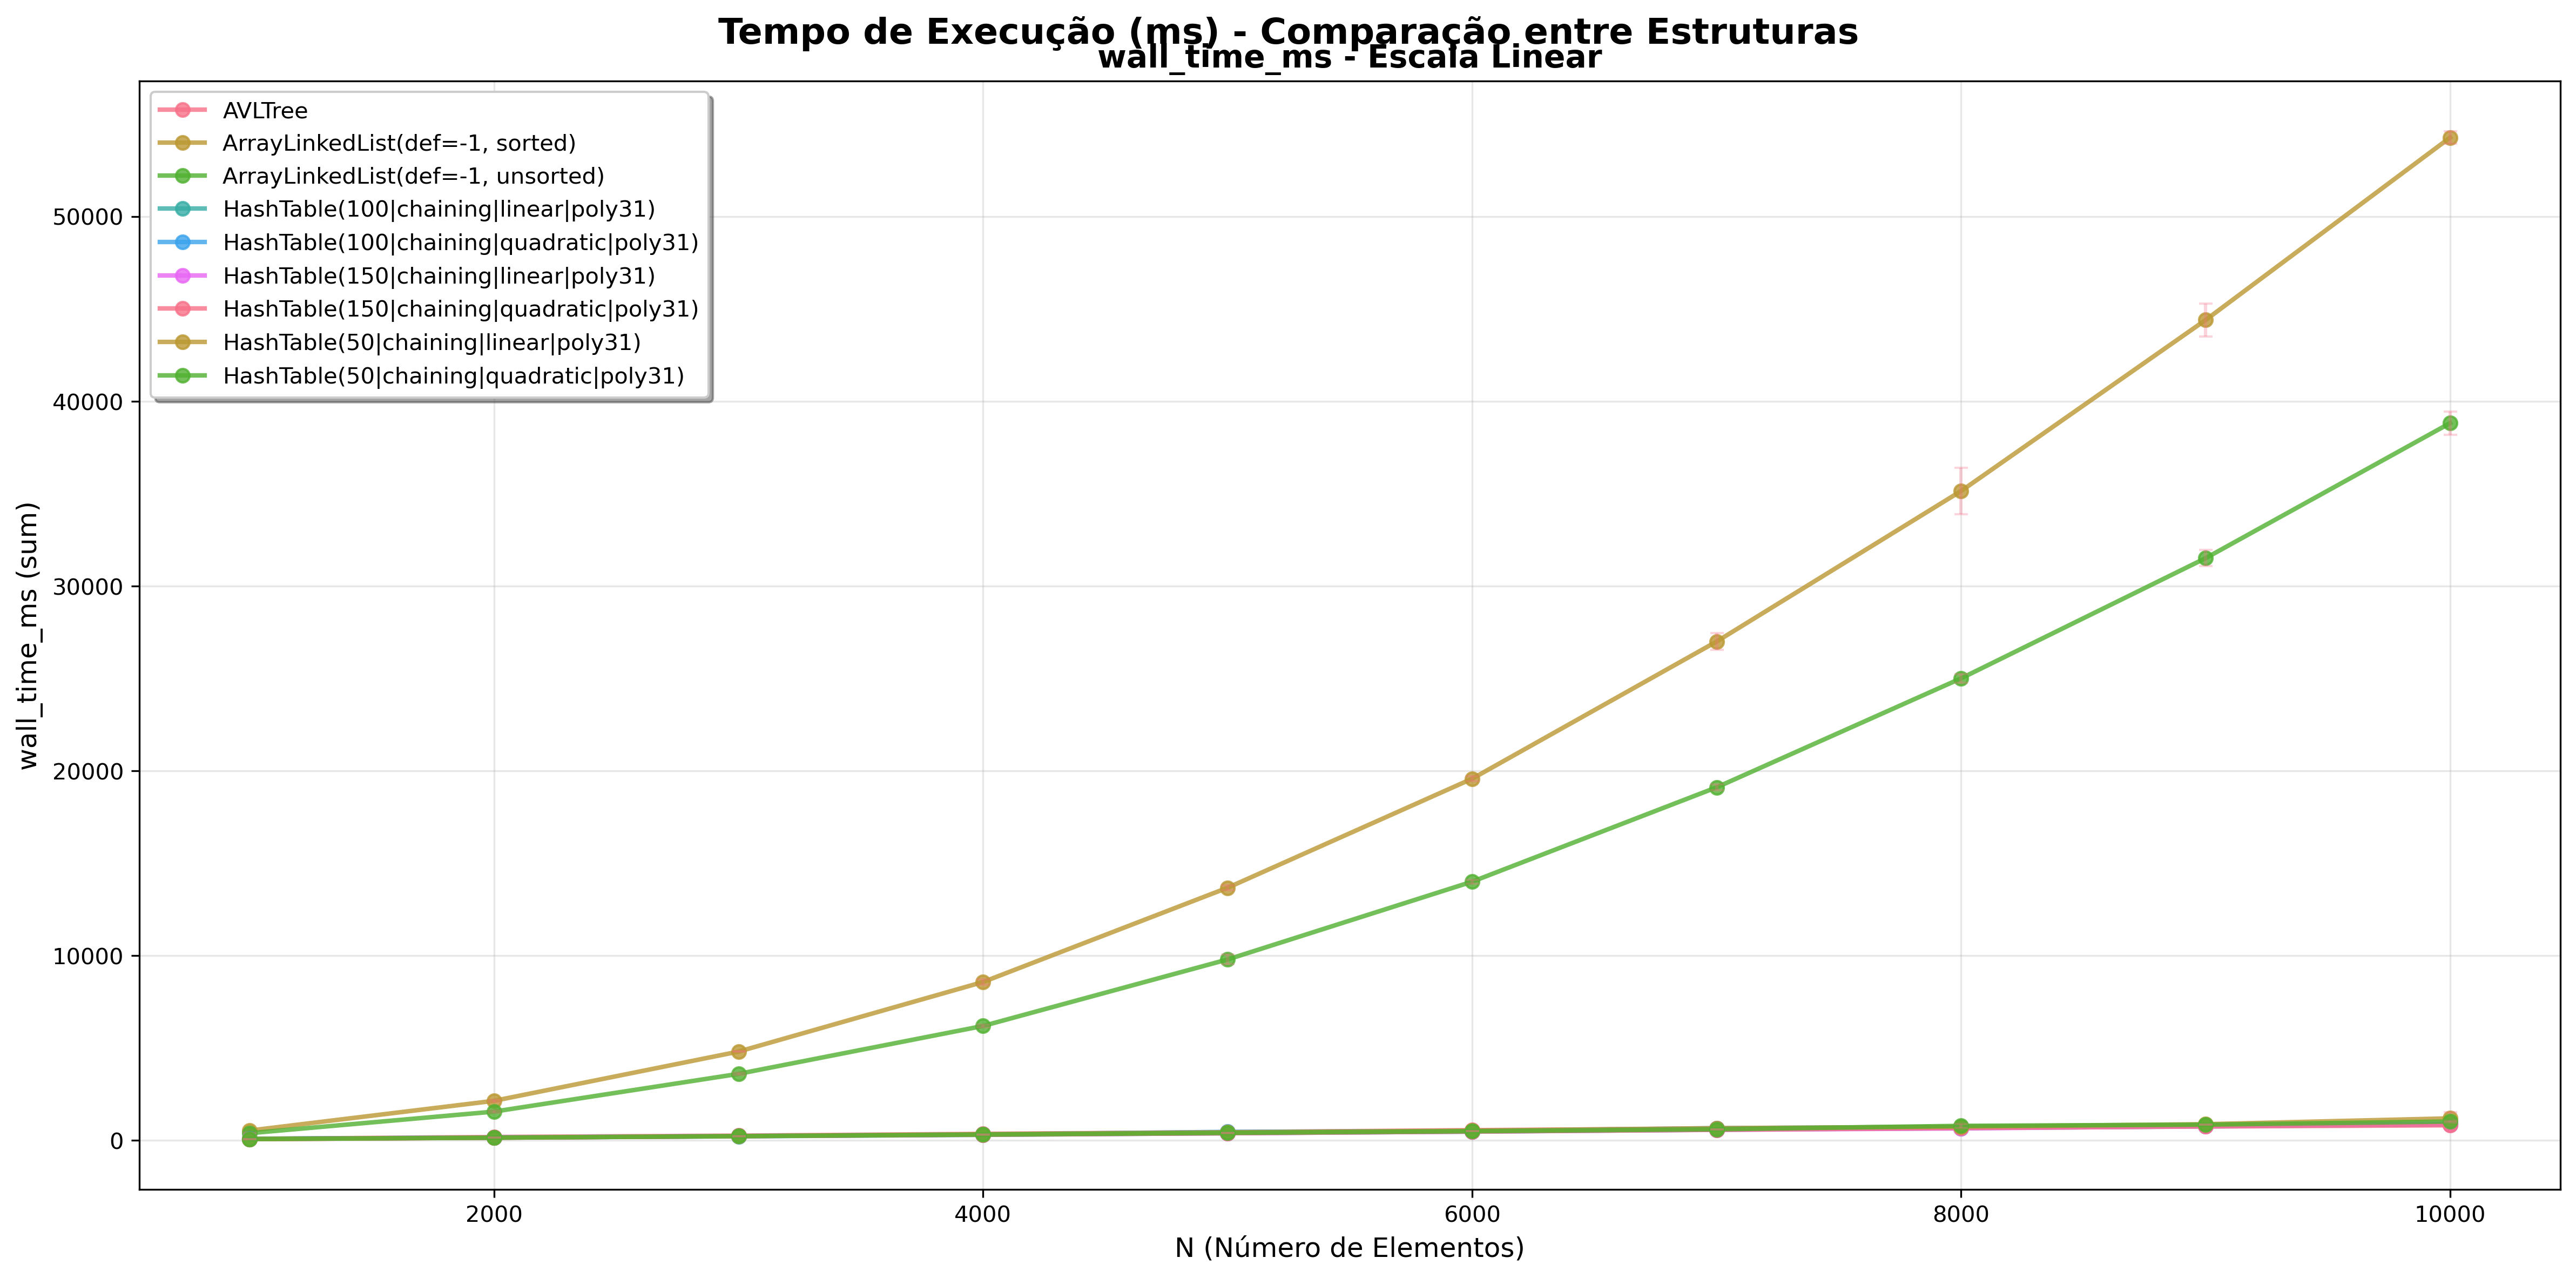

Source data for this figure (header and first rows):
ds_name, instances, metric, mean_per_round, rounds, std_per_round
AVLTree, 1000, wall_time_ms, 81.75, 5, 1.68
AVLTree, 2000, wall_time_ms, 185.1, 5, 23.75
AVLTree, 3000, wall_time_ms, 257.4, 5, 4.675
AVLTree, 4000, wall_time_ms, 353.2, 5, 9.444
AVLTree, 5000, wall_time_ms, 444.7, 5, 5.237
AVLTree, 6000, wall_time_ms, 554, 5, 45.08
AVLTree, 7000, wall_time_ms, 636.8, 5, 6.479
AVLTree, 8000, wall_time_ms, 734.3, 5, 32.24
AVLTree, 9000, wall_time_ms, 807.6, 5, 8.221
AVLTree, 10000, wall_time_ms, 914.9, 5, 3.045
ArrayLinkedList(def=-1, sorted), 1000, wall_time_ms, 532.3, 5, 17.09
ArrayLinkedList(def=-1, sorted), 2000, wall_time_ms, 2142, 5, 48.37
ArrayLinkedList(def=-1, sorted), 3000, wall_time_ms, 4807, 5, 12.38
ArrayLinkedList(def=-1, sorted), 4000, wall_time_ms, 8573, 5, 152.6
ArrayLinkedList(def=-1, sorted), 5000, wall_time_ms, 13674, 5, 126.9
ArrayLinkedList(def=-1, sorted), 6000, wall_time_ms, 19574, 5, 130.3
ArrayLinkedList(def=-1, sorted), 7000, wall_time_ms, 27000, 5, 448.2
ArrayLinkedList(def=-1, sorted), 8000, wall_time_ms, 35149, 5, 1248
ArrayLinkedList(def=-1, sorted), 9000, wall_time_ms, 44405, 5, 890.1
ArrayLinkedList(def=-1, sorted), 10000, wall_time_ms, 54282, 5, 343.5
ArrayLinkedList(def=-1, unsorted), 1000, wall_time_ms, 388.3, 5, 19.73
ArrayLinkedList(def=-1, unsorted), 2000, wall_time_ms, 1558, 5, 51.26
ArrayLinkedList(def=-1, unsorted), 3000, wall_time_ms, 3600, 5, 59.62
ArrayLinkedList(def=-1, unsorted), 4000, wall_time_ms, 6194, 5, 70.45
ArrayLinkedList(def=-1, unsorted), 5000, wall_time_ms, 9793, 5, 266.8
ArrayLinkedList(def=-1, unsorted), 6000, wall_time_ms, 14002, 5, 108.6
ArrayLinkedList(def=-1, unsorted), 7000, wall_time_ms, 19109, 5, 163.8
ArrayLinkedList(def=-1, unsorted), 8000, wall_time_ms, 25009, 5, 227.7
ArrayLinkedList(def=-1, unsorted), 9000, wall_time_ms, 31514, 5, 435.7
ArrayLinkedList(def=-1, unsorted), 10000, wall_time_ms, 38825, 5, 631.8
HashTable(100|chaining|linear|poly31), 1000, wall_time_ms, 90.24, 5, 17.11
HashTable(100|chaining|linear|poly31), 2000, wall_time_ms, 149.3, 5, 4.61
HashTable(100|chaining|linear|poly31), 3000, wall_time_ms, 220.8, 5, 6.715
HashTable(100|chaining|linear|poly31), 4000, wall_time_ms, 300.6, 5, 9.651
HashTable(100|chaining|linear|poly31), 5000, wall_time_ms, 389.2, 5, 5.096
HashTable(100|chaining|linear|poly31), 6000, wall_time_ms, 475.1, 5, 6.111
HashTable(100|chaining|linear|poly31), 7000, wall_time_ms, 580.1, 5, 15.63
HashTable(100|chaining|linear|poly31), 8000, wall_time_ms, 664.8, 5, 20.88
HashTable(100|chaining|linear|poly31), 9000, wall_time_ms, 756.8, 5, 15.2
HashTable(100|chaining|linear|poly31), 10000, wall_time_ms, 859, 5, 15.93
HashTable(100|chaining|quadratic|poly31), 1000, wall_time_ms, 78.8, 5, 4.834
HashTable(100|chaining|quadratic|poly31), 2000, wall_time_ms, 155.1, 5, 4.721
HashTable(100|chaining|quadratic|poly31), 3000, wall_time_ms, 234, 5, 3.266
HashTable(100|chaining|quadratic|poly31), 4000, wall_time_ms, 321.5, 5, 9.467
HashTable(100|chaining|quadratic|poly31), 5000, wall_time_ms, 461, 5, 65.04
HashTable(100|chaining|quadratic|poly31), 6000, wall_time_ms, 504.7, 5, 25.68
HashTable(100|chaining|quadratic|poly31), 7000, wall_time_ms, 660.7, 5, 51.82
HashTable(100|chaining|quadratic|poly31), 8000, wall_time_ms, 735.8, 5, 78.86
HashTable(100|chaining|quadratic|poly31), 9000, wall_time_ms, 796.4, 5, 60.45
HashTable(100|chaining|quadratic|poly31), 10000, wall_time_ms, 893.1, 5, 39.56
HashTable(150|chaining|linear|poly31), 1000, wall_time_ms, 72.8, 5, 3.284
HashTable(150|chaining|linear|poly31), 2000, wall_time_ms, 150.6, 5, 9.542
HashTable(150|chaining|linear|poly31), 3000, wall_time_ms, 227.8, 5, 4.684
HashTable(150|chaining|linear|poly31), 4000, wall_time_ms, 317.7, 5, 13.14
HashTable(150|chaining|linear|poly31), 5000, wall_time_ms, 388.1, 5, 4.914
HashTable(150|chaining|linear|poly31), 6000, wall_time_ms, 479.3, 5, 5.777
HashTable(150|chaining|linear|poly31), 7000, wall_time_ms, 571.5, 5, 16.45
HashTable(150|chaining|linear|poly31), 8000, wall_time_ms, 649.5, 5, 10.82
HashTable(150|chaining|linear|poly31), 9000, wall_time_ms, 766.1, 5, 22.86
HashTable(150|chaining|linear|poly31), 10000, wall_time_ms, 861, 5, 20.5
... 30 more rows
